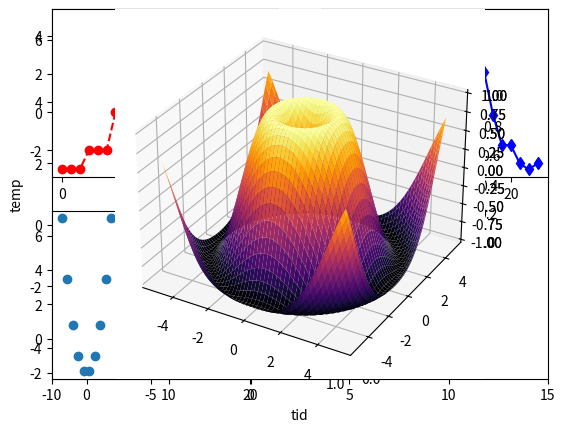

Python code for this plot:
l=[1,3,'tekst']
print(l)

sum([1,2])

l[2]

l.append(3)
print(l)

l=[1,2,[3,4]]
print(l)

l[2][1]

l1=[1,2,3]
l2=[4,4,4]

print(l1+l2)

import numpy as np

a1=np.array([1,2,3])
print(a1)

a2=np.array([4,4,4])

print(a1+a2)

a1[0]

a2=np.zeros(100)
print(a2)

a3=np.linspace(-2,2,100)
print(a3)

import numpy as np

oddetall=np.zeros(100)
oddetall[0]=77

for i in range(1,100): 
    oddetall[i]=oddetall[i-1]+2

    
print(oddetall)
len(oddetall)

import numpy as np

a=np.array([1,2,3])
b=np.array([1,1,1])

print(a)
print(b)

a+b

c=np.concatenate((a,b),axis=0)
print(c)

d=np.array([a,b])
print(d)

d[0][1]



skalarprodukt=np.dot(a,b) 
print(skalarprodukt)

print(a)
print(b)

vektorprodukt=np.cross(a,b) 
print(vektorprodukt)

determinant=np.linalg.det(np.array([a,b,np.array([4,3,1])])) 
print(determinant)



 





import numpy as np

tid      = np.linspace(0,23,24)
temp     = np.array([-3,-3,-3,-2,-2,-2,0,1,2,1,2,2,2,2,3,4,5,4,3,2,2,1,0,-1])

print(tid)

print(temp)

import matplotlib.pyplot as plt
plt.plot(tid,temp,color='red',marker='o',linestyle='--')
plt.xlabel('tid')
plt.ylabel('temp')
plt.ylim(-5,7)
plt.xlim(-10,15)

import matplotlib.pyplot as plt



import matplotlib.pyplot as plt
plt.plot(tid,temp,color='red',marker='o',linestyle='--')
plt.plot(tid,temp**2,color='blue',marker='d',linestyle='-')


plt.subplot(2,2,1)
plt.plot(tid,temp,color='red',marker='o',linestyle='--')

plt.subplot(2,2,2)
plt.plot(tid,temp**2,color='blue',marker='d',linestyle='-')

plt.subplot(2,2,3)
plt.plot(tid,temp**0.5,color='green',marker='d',linestyle='-')


import matplotlib.pyplot as plt
import numpy as np

def f(x):
    return x**2-2

x=np.linspace(-3,3,10)

y=f(x)

plt.plot(x,y,marker='o',linestyle='')

import matplotlib.pyplot as plt
import numpy as np
from mpl_toolkits.mplot3d import Axes3D

ax = plt.axes(projection='3d')

def f(x,y):
    return np.sin((x**2+y**2)**.5)

x=np.linspace(-5,5,100)
y=np.linspace(-5,5,100)

z=f(x,y)

print(z)

ax = plt.axes(projection='3d')
ax.plot(x,y,z,'o')
plt.show()

X,Y = np.meshgrid(x,y)

print(X)

X.shape

Z=f(X,Y)
print(Z)
Z.shape

ax = plt.axes(projection='3d')
ax.plot_surface(X,Y,Z,cmap='inferno')
plt.show()



